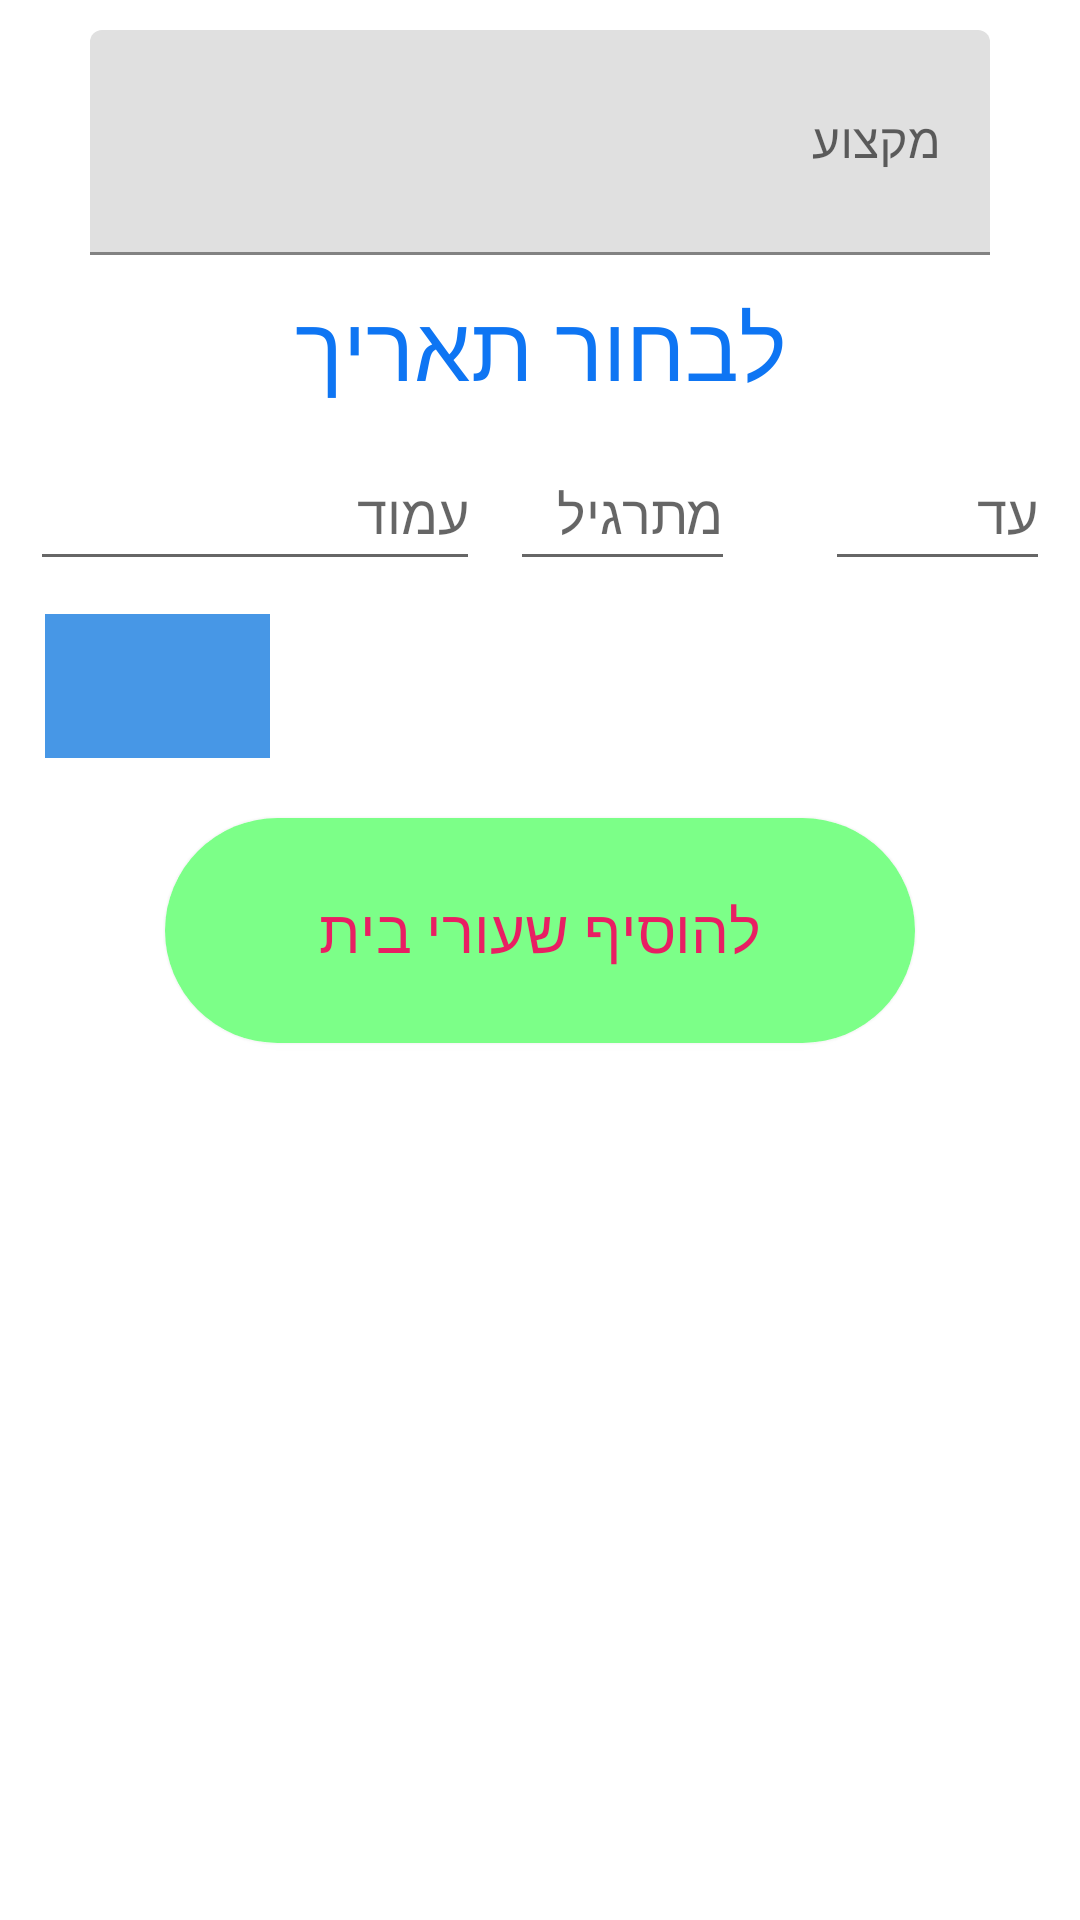

The Android layout XML behind this screen, and the referenced resources:
<!-- AndroidManifest.xml: application theme Theme.HomeworkTests -->
<!-- res/layout/dialog_add.xml -->
<?xml version="1.0" encoding="utf-8"?>

<RelativeLayout xmlns:android="http://schemas.android.com/apk/res/android"
    android:layout_width="match_parent"
    android:layout_height="wrap_content">


    <com.google.android.material.textfield.TextInputLayout
        android:id="@+id/text_input"
        android:layout_width="wrap_content"
        android:layout_height="wrap_content"
        android:layout_centerHorizontal="true"
        android:layout_marginTop="10dp">

        <EditText
            android:id="@+id/et"
            android:layout_width="300dp"
            android:layout_height="75dp"
            android:hint="מקצוע"
            android:textColorHighlight="#7cff88" />
    </com.google.android.material.textfield.TextInputLayout>

    <TextView
        android:id="@+id/tv"
        android:layout_width="wrap_content"
        android:layout_height="wrap_content"
        android:layout_below="@+id/text_input"
        android:layout_centerHorizontal="true"
        android:layout_marginTop="10dp"
        android:text="לבחור תאריך"
        android:textColor="#0E75F3"
        android:textSize="30sp" />

    <EditText
        android:id="@+id/spinner1"
        android:layout_width="150dp"
        android:layout_height="48dp"
        android:layout_below="@+id/tv"
        android:layout_marginStart="10dp"
        android:layout_marginTop="10dp"
        android:hint="עמוד"
        android:inputType="number" />

    <EditText
        android:id="@+id/spinner2"
        android:layout_width="75dp"
        android:layout_height="48dp"
        android:layout_below="@+id/tv"
        android:layout_alignParentEnd="true"
        android:layout_marginTop="10dp"
        android:layout_marginEnd="10dp"
        android:hint="עד"
        android:inputType="number" />

    <EditText
        android:id="@+id/spinner3"
        android:layout_width="75dp"
        android:layout_height="48dp"
        android:layout_below="@+id/tv"
        android:layout_marginTop="10dp"
        android:layout_marginEnd="30dp"
        android:layout_toStartOf="@+id/spinner2"
        android:hint="מתרגיל"
        android:inputType="number" />


    <ImageButton
        android:id="@+id/btnPlus"
        android:layout_width="75dp"
        android:layout_height="48dp"
        android:layout_below="@id/spinner1"
        android:layout_marginStart="15dp"
        android:layout_marginTop="11dp"
        android:background="#4797E6"
        android:src="@drawable/ic_baseline_add_24" />

    <androidx.appcompat.widget.AppCompatButton
        android:id="@+id/btn"
        android:layout_width="250dp"
        android:layout_height="75dp"
        android:layout_below="@+id/btnPlus"
        android:layout_centerHorizontal="true"
        android:layout_marginTop="20dp"
        android:background="@drawable/my_button"
        android:hint="להוסיף שעורי בית"
        android:textColorHint="#E91E63"
        android:textSize="20sp"
        android:layout_marginBottom="15dp"/>
</RelativeLayout>
<!-- resources referenced by this layout -->
<resources>
  <!-- drawable my_button (drawable) -->
  <?xml version="1.0" encoding="utf-8"?>
  
  <shape xmlns:android="http://schemas.android.com/apk/res/android"
      android:shape="rectangle" android:padding="10dp">
      
      <solid android:color="#7cff88"/>
      <corners android:radius="100dp"/>
  </shape>
  <style name="Theme.HomeworkTests" parent="Theme.MaterialComponents.DayNight.DarkActionBar">
          
          <item name="colorPrimary">@color/purple_500</item>
          <item name="colorPrimaryVariant">@color/purple_700</item>
          <item name="colorOnPrimary">@color/white</item>
          
          <item name="colorSecondary">@color/teal_200</item>
          <item name="colorSecondaryVariant">@color/teal_700</item>
          <item name="colorOnSecondary">@color/black</item>
          
          <item name="android:statusBarColor" tools:targetApi="l">?attr/colorPrimaryVariant</item>
          
      </style>
  <!-- not gathered from this repository: default colours our renderer supplied (Android Studio template values) -->
  <color name="purple_500">#FF6200EE</color>
  <color name="purple_700">#FF3700B3</color>
  <color name="teal_200">#FF03DAC5</color>
  <color name="teal_700">#FF018786</color>
  <color name="black">#FF000000</color>
  <color name="white">#FFFFFFFF</color>
</resources>
